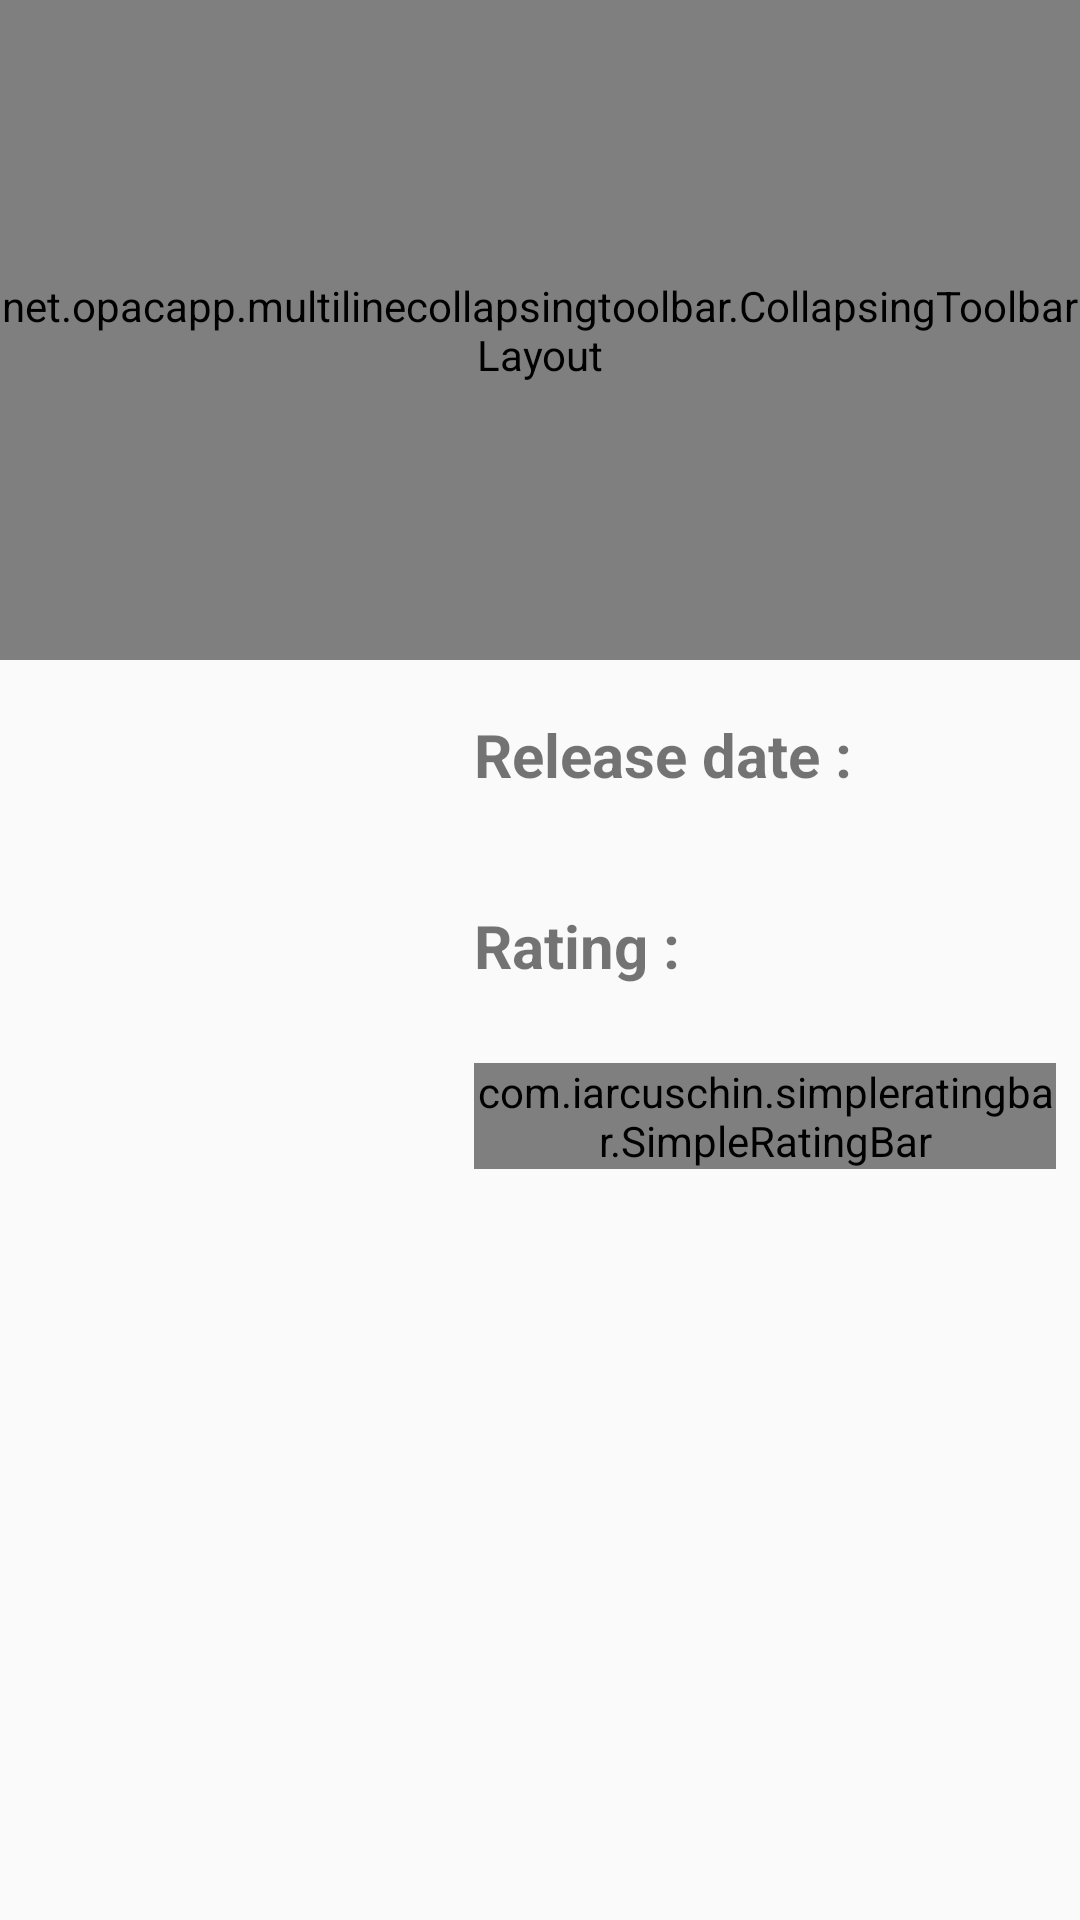

This screen was rendered from an Android layout file. Write that file and the resources it references.
<!-- AndroidManifest.xml: application theme AppTheme -->
<!-- res/layout/fragment_details.xml -->
<?xml version="1.0" encoding="utf-8"?>
<android.support.design.widget.CoordinatorLayout xmlns:android="http://schemas.android.com/apk/res/android"
    xmlns:app="http://schemas.android.com/apk/res-auto"
    xmlns:tools="http://schemas.android.com/tools"
    android:layout_width="match_parent"
    android:layout_height="match_parent"
    android:fitsSystemWindows="true"
    tools:context="cg.stevendende.popularmovies.ui.MainActivity">

    <android.support.design.widget.AppBarLayout
        android:id="@+id/app_bar"
        android:layout_width="match_parent"
        android:layout_height="wrap_content"
        android:background="@color/colorPrimaryLight"
        android:theme="@style/AppTheme.AppBarOverlay">

        <net.opacapp.multilinecollapsingtoolbar.CollapsingToolbarLayout
            android:id="@+id/collapsing"
            android:layout_width="match_parent"
            android:layout_height="@dimen/app_bar_height"
            app:contentScrim="@color/colorPrimary"
            app:layout_scrollFlags="scroll|exitUntilCollapsed">


            <RelativeLayout
                android:id="@+id/coverContainer"
                android:layout_width="match_parent"
                android:layout_height="match_parent">

                <ImageView
                    android:id="@+id/backdropImageView"
                    android:layout_width="match_parent"
                    android:layout_height="match_parent"
                    android:scaleType="centerCrop"
                    android:src="@drawable/alt_image" />

                <View
                    android:layout_width="match_parent"
                    android:layout_height="match_parent"
                    android:layout_alignParentBottom="true"
                    android:layout_gravity="bottom"
                    android:background="@drawable/details_cover_shape" />
            </RelativeLayout>

            <android.support.v7.widget.Toolbar
                android:id="@+id/toolbar"
                android:layout_width="match_parent"
                android:layout_height="?attr/actionBarSize"
                android:title="@string/app_name"
                app:layout_collapseMode="pin"
                app:popupTheme="@style/AppTheme.PopupOverlay" />
        </net.opacapp.multilinecollapsingtoolbar.CollapsingToolbarLayout>

    </android.support.design.widget.AppBarLayout>

    <android.support.v4.widget.NestedScrollView xmlns:android="http://schemas.android.com/apk/res/android"
        xmlns:app="http://schemas.android.com/apk/res-auto"
        xmlns:tools="http://schemas.android.com/tools"
        android:layout_width="match_parent"
        android:layout_height="match_parent"
        android:layout_below="@+id/app_bar"
        android:layout_margin="@dimen/details_fragment_scrolview_margin"
        app:layout_behavior="@string/appbar_scrolling_view_behavior"
        app:theme="@style/DetailsFragment">

        <LinearLayout
            android:layout_width="match_parent"
            android:layout_height="match_parent"
            android:orientation="vertical">


            <LinearLayout
                android:layout_width="match_parent"
                android:layout_height="wrap_content"
                android:orientation="vertical">

                <RelativeLayout
                    android:layout_width="match_parent"
                    android:layout_height="wrap_content"
                    android:orientation="horizontal">

                    <ImageView
                        android:id="@+id/posterImageView"
                        android:layout_width="@dimen/details_fragment_cover_image_width"
                        android:layout_height="@dimen/details_fragment_cover_image_height"
                        android:src="@drawable/alt_image" />

                    <LinearLayout
                        android:layout_width="match_parent"
                        android:layout_height="match_parent"
                        android:layout_toRightOf="@+id/posterImageView"
                        android:gravity="center_horizontal"
                        android:orientation="vertical"
                        android:paddingTop="@dimen/details_fragment_date_container_top_margin">

                        <LinearLayout
                            android:layout_width="wrap_content"
                            android:layout_height="wrap_content"
                            android:orientation="vertical">

                            <LinearLayout
                                android:layout_width="wrap_content"
                                android:layout_height="wrap_content"
                                android:orientation="vertical">

                                <TextView
                                    android:layout_width="wrap_content"
                                    android:layout_height="wrap_content"
                                    android:text="@string/details_fragment_release_date"
                                    android:textSize="@dimen/details_fragment_header_textview_size"
                                    android:textStyle="bold" />

                                <TextView
                                    android:id="@+id/releaseDate"
                                    android:layout_width="wrap_content"
                                    android:layout_height="wrap_content"
                                    android:textSize="@dimen/movie_item_title_text_size" />
                            </LinearLayout>

                            <LinearLayout
                                android:layout_width="wrap_content"
                                android:layout_height="wrap_content"
                                android:layout_marginTop="@dimen/details_fragment_rating_bar_top_margin"
                                android:orientation="vertical">

                                <TextView
                                    android:layout_width="wrap_content"
                                    android:layout_height="wrap_content"
                                    android:text="@string/details_fragment_rating"
                                    android:textSize="@dimen/details_fragment_header_textview_size"
                                    android:textStyle="bold" />

                            </LinearLayout>

                            <TextView
                                android:id="@+id/rating"
                                android:layout_width="wrap_content"
                                android:layout_height="wrap_content"
                                android:textSize="@dimen/movie_item_title_text_size" />

                            <com.iarcuschin.simpleratingbar.SimpleRatingBar
                                android:id="@+id/simpleRatingBar"
                                android:layout_width="wrap_content"
                                android:layout_height="wrap_content"
                                android:layout_marginTop="4dp"
                                app:srb_isIndicator="true"
                                app:srb_numberOfStars="5"
                                app:srb_rating="3.5"
                                app:srb_starSize="@dimen/details_fragment_ratingbar_star_size"
                                app:srb_stepSize="0.5" />

                        </LinearLayout>
                    </LinearLayout>
                </RelativeLayout>

                <RelativeLayout
                    android:layout_width="match_parent"
                    android:layout_height="250dp"
                    android:orientation="horizontal">

                    <TextView
                        android:id="@+id/overview"
                        android:layout_width="match_parent"
                        android:layout_height="wrap_content"
                        android:textSize="@dimen/movie_item_title_text_size" />
                </RelativeLayout>

            </LinearLayout>
        </LinearLayout>
    </android.support.v4.widget.NestedScrollView>

</android.support.design.widget.CoordinatorLayout>
<!-- resources referenced by this layout -->
<resources>
  <color name="colorPrimary">#122731</color>
  <color name="colorPrimaryLight">#1c3a47</color>
  <dimen name="app_bar_height">200dp</dimen>
  <dimen name="details_fragment_cover_image_height">240dp</dimen>
  <dimen name="details_fragment_cover_image_width">150dp</dimen>
  <dimen name="details_fragment_date_container_top_margin">10dp</dimen>
  <dimen name="details_fragment_header_textview_size">20sp</dimen>
  <dimen name="details_fragment_rating_bar_top_margin">15dp</dimen>
  <dimen name="details_fragment_ratingbar_star_size">14dp</dimen>
  <dimen name="details_fragment_scrolview_margin">8dp</dimen>
  <dimen name="movie_item_title_text_size">14sp</dimen>
  <!-- drawable details_cover_shape (drawable) -->
  <?xml version="1.0" encoding="utf-8"?>
  <shape xmlns:android="http://schemas.android.com/apk/res/android"
      android:shape="rectangle">
      <gradient
          android:angle="90"
          android:centerColor="#40000000"
          android:endColor="#10000000"
          android:startColor="#c0000000"
          android:type="linear"
          android:useLevel="true" />
  </shape>
  <string name="app_name">Pop Movies</string>
  <string name="details_fragment_rating">Rating :</string>
  <string name="details_fragment_release_date">Release date :</string>
  <style name="AppTheme.AppBarOverlay" parent="ThemeOverlay.AppCompat.Dark.ActionBar" />
  <style name="AppTheme.PopupOverlay" parent="ThemeOverlay.AppCompat.Light" />
  <style name="DetailsFragment" parent="Theme.AppCompat" />
  <style name="AppTheme" parent="Theme.AppCompat.Light.NoActionBar">
          
          <item name="colorPrimary">@color/colorPrimary</item>
          <item name="colorPrimaryDark">@color/colorPrimaryDark</item>
          <item name="colorAccent">@color/colorAccent</item>
      </style>
  <color name="colorPrimaryDark">#0d1f27</color>
  <color name="colorAccent">#FF4081</color>
</resources>
